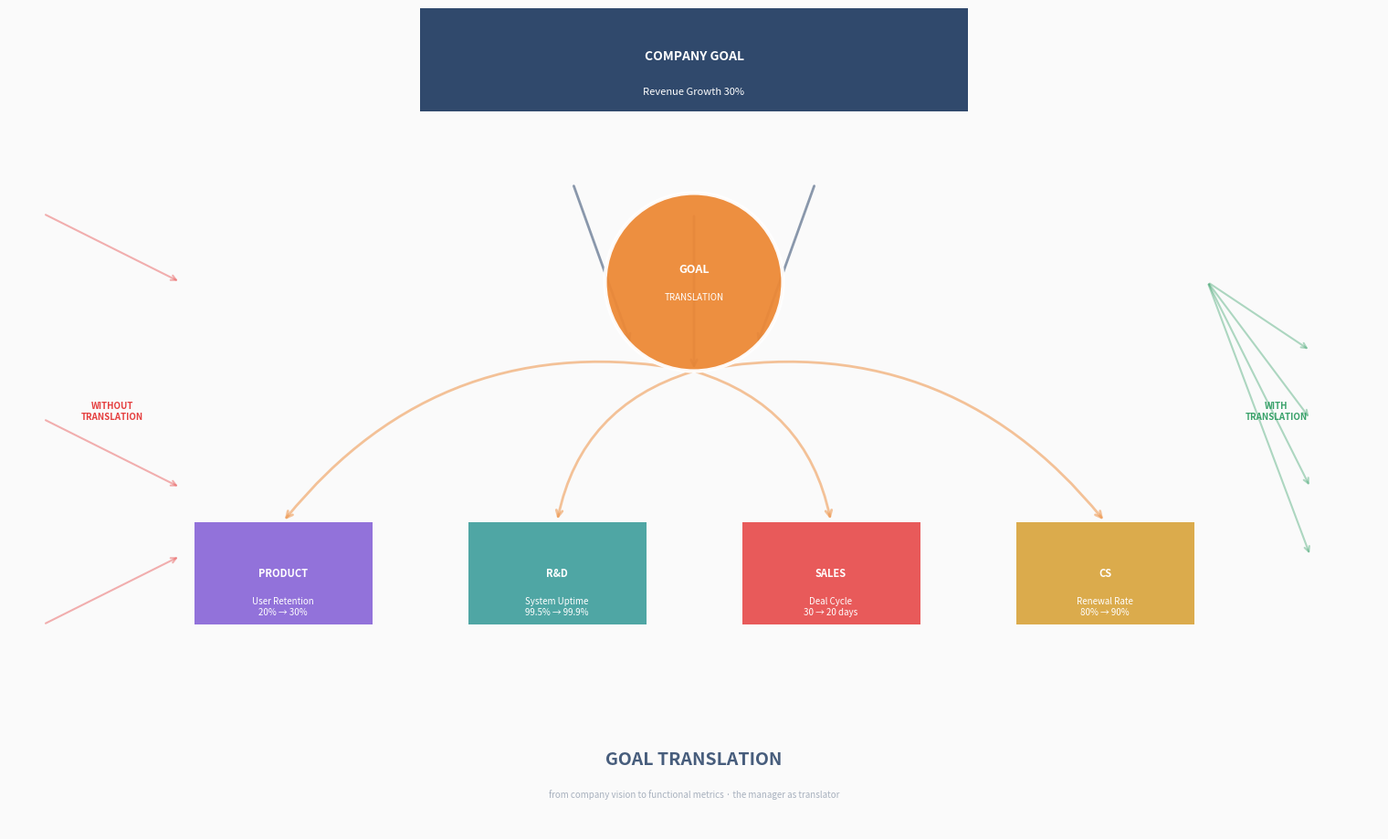

Python code for this plot:
import numpy as np
import matplotlib.pyplot as plt
import matplotlib.patches as patches
from matplotlib.patches import Rectangle, Circle, FancyArrowPatch, Wedge
import matplotlib.patheffects as path_effects

# Set up the figure
fig, ax = plt.subplots(1, 1, figsize=(16, 9), dpi=300)
ax.set_xlim(-10, 10)
ax.set_ylim(-6, 6)
ax.set_aspect('equal')
ax.axis('off')

# Color palette
DEEP_BLUE = '#1a365d'
RADIANT_ORANGE = '#ed8936'
NEUTRAL_GRAY = '#718096'
LIGHT_GRAY = '#e2e8f0'
WHITE = '#ffffff'
PURPLE = '#805ad5'
TEAL = '#319795'

# Background
ax.set_facecolor('#fafafa')
fig.patch.set_facecolor('#fafafa')

# Concept: Goal Translation - breaking down company goal into functional goals

# Top: Company Goal
company_box = Rectangle((-4, 4.5), 8, 1.5,
                       facecolor=DEEP_BLUE,
                       edgecolor='none',
                       alpha=0.9,
                       zorder=10,
                       )
ax.add_patch(company_box)

ax.text(0, 5.25,
       'COMPANY GOAL',
       ha='center',
       fontsize=10,
       fontweight='bold',
       color=WHITE,
       fontfamily='sans-serif',
       zorder=11)

ax.text(0, 4.75,
       'Revenue Growth 30%',
       ha='center',
       fontsize=8,
       color=WHITE,
       fontfamily='sans-serif',
       zorder=11)

# Middle: Translation Layer (The Manager)
translation_circle = Circle((0, 2), 1.3,
                           facecolor=RADIANT_ORANGE,
                           edgecolor=WHITE,
                           linewidth=3,
                           alpha=0.95,
                           zorder=12)
ax.add_patch(translation_circle)

ax.text(0, 2.15,
       'GOAL',
       ha='center',
       fontsize=9,
       fontweight='bold',
       color=WHITE,
       fontfamily='sans-serif',
       zorder=13)

ax.text(0, 1.75,
       'TRANSLATION',
       ha='center',
       fontsize=7,
       color=WHITE,
       fontfamily='sans-serif',
       zorder=13)

# Bottom: Functional Goals (4 roles)
roles = [
    {'x': -6, 'color': PURPLE, 'title': 'PRODUCT', 'metric': 'User Retention\n20% → 30%'},
    {'x': -2, 'color': TEAL, 'title': 'R&D', 'metric': 'System Uptime\n99.5% → 99.9%'},
    {'x': 2, 'color': '#e53e3e', 'title': 'SALES', 'metric': 'Deal Cycle\n30 → 20 days'},
    {'x': 6, 'color': '#d69e2e', 'title': 'CS', 'metric': 'Renewal Rate\n80% → 90%'}
]

for role in roles:
    # Role box
    role_box = Rectangle((role['x'] - 1.3, -3), 2.6, 1.5,
                        facecolor=role['color'],
                        edgecolor='none',
                        alpha=0.85,
                        zorder=10,
                        )
    ax.add_patch(role_box)

    # Role title
    ax.text(role['x'], -2.3,
           role['title'],
           ha='center',
           fontsize=8,
           fontweight='bold',
           color=WHITE,
           fontfamily='sans-serif',
           zorder=11)

    # Role metric
    ax.text(role['x'], -2.85,
           role['metric'],
           ha='center',
           fontsize=7,
           color=WHITE,
           fontfamily='sans-serif',
           zorder=11)

# Arrows from company to translation
for angle in [225, 270, 315]:
    rad = np.deg2rad(angle)
    start_x = 2.5 * np.cos(rad)
    start_y = 4.5 + 1.5 * np.sin(rad)
    end_x = 1.3 * np.cos(rad)
    end_y = 2 + 1.3 * np.sin(rad)

    arrow = FancyArrowPatch((start_x, start_y), (end_x, end_y),
                           arrowstyle='->',
                           mutation_scale=12,
                           linewidth=2,
                           color=DEEP_BLUE,
                           alpha=0.5,
                           zorder=5)
    ax.add_patch(arrow)

# Arrows from translation to roles
for i, role in enumerate(roles):
    start_x = 0
    start_y = 0.7
    end_x = role['x']
    end_y = -1.5

    arrow = FancyArrowPatch((start_x, start_y), (end_x, end_y),
                           arrowstyle='->',
                           mutation_scale=12,
                           linewidth=2,
                           color=RADIANT_ORANGE,
                           alpha=0.5,
                           zorder=5,
                           connectionstyle=f"arc3,rad={0.3 if i < 2 else -0.3}")
    ax.add_patch(arrow)

# Side annotations
# Left: Without Translation (Chaos)
ax.text(-8.5, 0,
       'WITHOUT\nTRANSLATION',
       ha='center',
       fontsize=7,
       fontweight='bold',
       color='#e53e3e',
       fontfamily='sans-serif',
       style='italic',
       zorder=6)

# Chaotic arrows
chaotic_arrows = [(-9.5, 3, -7.5, 2), (-9.5, 0, -7.5, -1), (-9.5, -3, -7.5, -2)]
for start_x, start_y, end_x, end_y in chaotic_arrows:
    arrow = FancyArrowPatch((start_x, start_y), (end_x, end_y),
                           arrowstyle='->',
                           mutation_scale=10,
                           linewidth=1.5,
                           color='#e53e3e',
                           alpha=0.4,
                           zorder=4)
    ax.add_patch(arrow)

# Right: With Translation (Alignment)
ax.text(8.5, 0,
       'WITH\nTRANSLATION',
       ha='center',
       fontsize=7,
       fontweight='bold',
       color='#38a169',
       fontfamily='sans-serif',
       style='italic',
       zorder=6)

# Aligned arrows
aligned_start = (7.5, 2)
aligned_ends = [(9, 1), (9, 0), (9, -1), (9, -2)]
for end_x, end_y in aligned_ends:
    arrow = FancyArrowPatch((aligned_start[0], aligned_start[1]), (end_x, end_y),
                           arrowstyle='->',
                           mutation_scale=10,
                           linewidth=1.5,
                           color='#38a169',
                           alpha=0.4,
                           zorder=4)
    ax.add_patch(arrow)

# Bottom text
fig.text(0.5, 0.08,
         'GOAL TRANSLATION',
         ha='center',
         fontsize=14,
         fontweight='semibold',
         color=DEEP_BLUE,
         alpha=0.8,
         fontfamily='sans-serif')

fig.text(0.5, 0.04,
         'from company vision to functional metrics · the manager as translator',
         ha='center',
         fontsize=7,
         fontweight='light',
         color=NEUTRAL_GRAY,
         alpha=0.6,
         fontfamily='sans-serif')

plt.tight_layout(pad=0)
plt.subplots_adjust(left=0, right=1, top=1, bottom=0)

# Save
output_path = 'goal_translation_concept.png'
plt.savefig(output_path,
           dpi=300,
           facecolor='#fafafa',
           edgecolor='none',
           bbox_inches='tight',
           pad_inches=0.2)

print(f"Design created: {output_path}")
plt.close()
